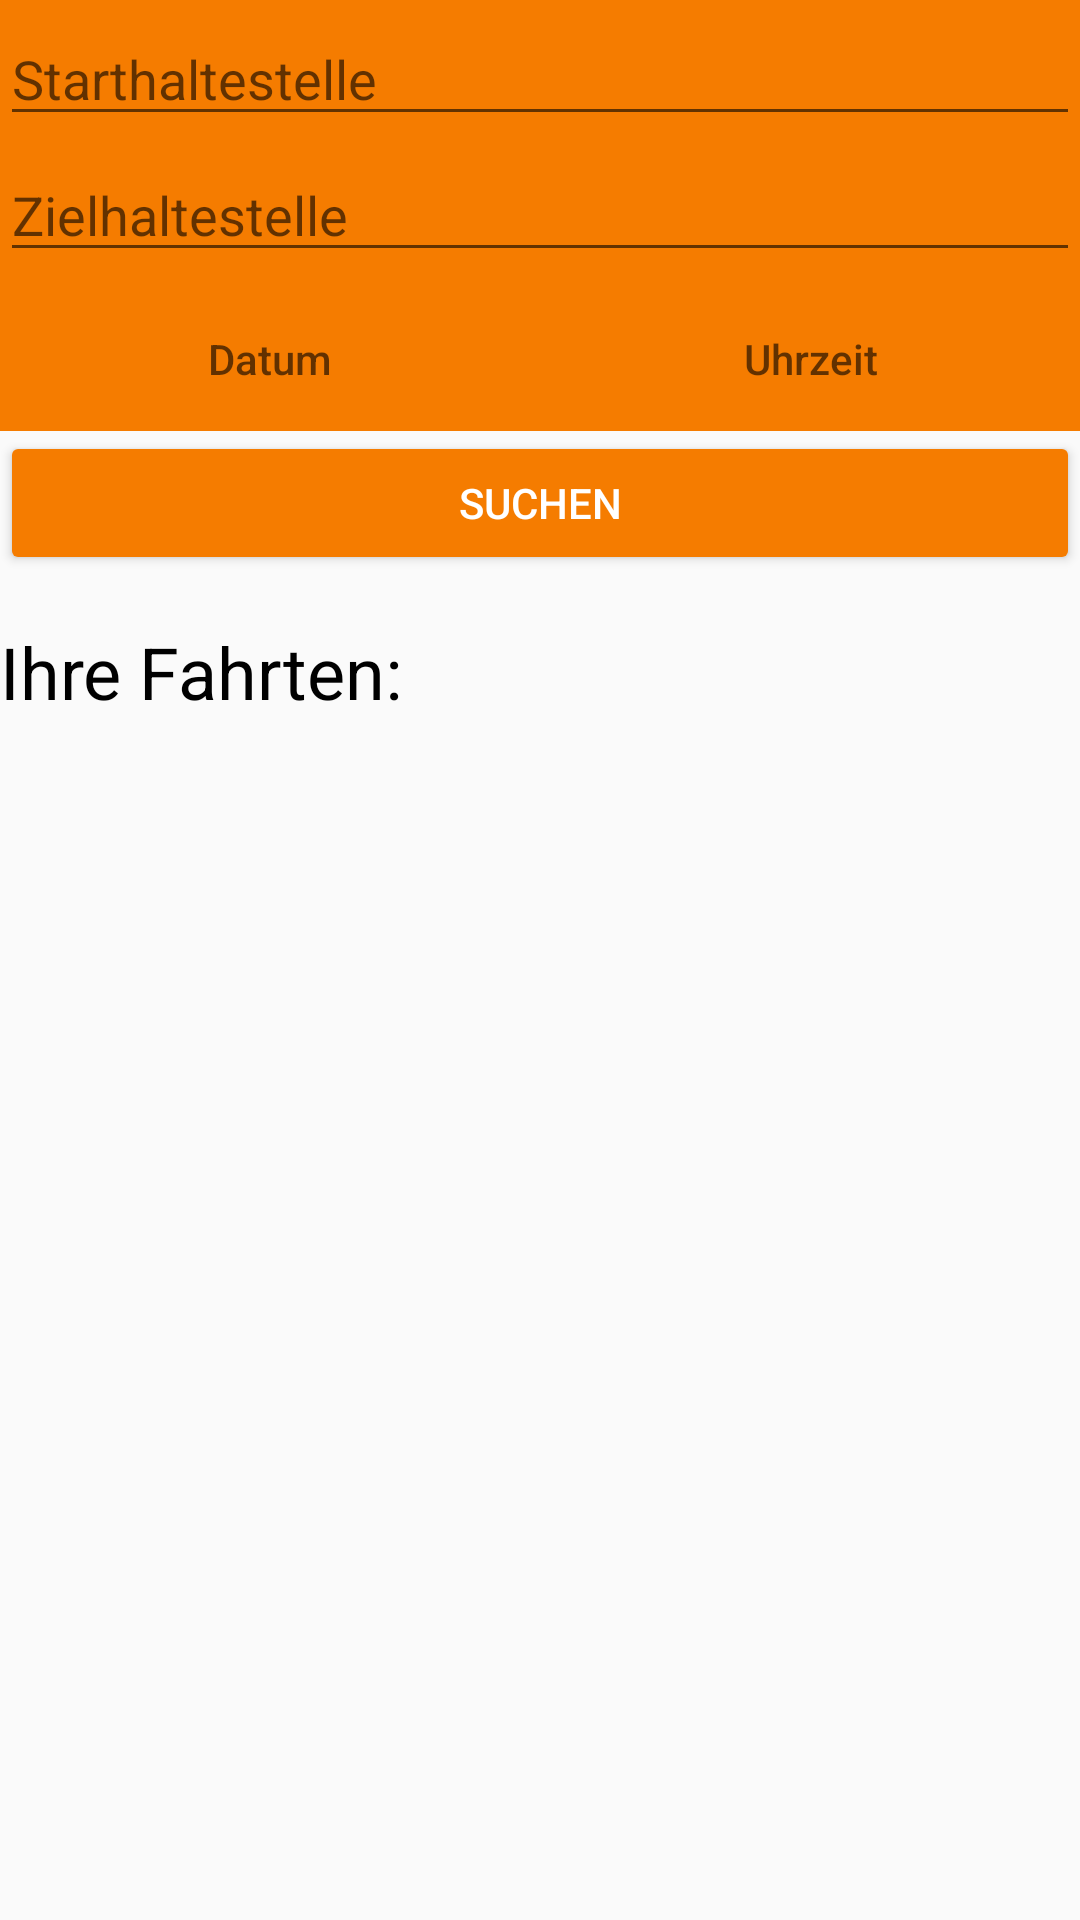

Produce the Android XML layout that renders to this screen, including the resource entries it uses.
<!-- AndroidManifest.xml: application theme AppTheme -->
<!-- res/layout/connections_fragment.xml -->
<?xml version="1.0" encoding="utf-8"?>
<LinearLayout xmlns:android="http://schemas.android.com/apk/res/android"
    android:orientation="vertical" android:layout_width="match_parent"
    android:layout_height="match_parent">

    <LinearLayout
        android:focusable="true"
        android:focusableInTouchMode="true"
        android:layout_width="0px"
        android:layout_height="0px"/>

        <LinearLayout
            android:layout_width="match_parent"
            android:layout_height="wrap_content"
            android:background="@color/colorPrimary"
            android:orientation="vertical">

            <AutoCompleteTextView
                android:id="@+id/startPoint"
                android:layout_width="match_parent"
                android:layout_height="wrap_content"
                android:layout_marginTop="4dp"
                android:textColor="@color/standardTextOverBackground"
                android:hint="@string/connections_startingPoint"
                android:nextFocusUp="@id/startPoint"
                android:nextFocusLeft="@id/startPoint"/>

            <AutoCompleteTextView
                android:id="@+id/destinationPoint"
                android:layout_width="match_parent"
                android:layout_height="wrap_content"
                android:layout_marginTop="4dp"
                android:textColor="@color/standardTextOverBackground"
                android:hint="@string/connections_destinationPoint" />
        </LinearLayout>

        <LinearLayout
            android:layout_width="match_parent"
            android:layout_height="wrap_content"
            android:background="@color/colorPrimary"
            android:paddingTop="5dp"
            android:orientation="horizontal">

            <Button
                android:id="@+id/date"
                android:textColor="@color/standardTextOverBackground"
                android:background="@color/colorPrimary"
                android:layout_width="match_parent"
                android:layout_height="wrap_content"
                android:layout_weight="1"
                android:ems="10"
                android:hint="@string/connections_date"/>

            <Button
                android:id="@+id/time"
                android:textColor="@color/standardTextOverBackground"
                android:background="@color/colorPrimary"
                android:layout_width="match_parent"
                android:layout_height="wrap_content"
                android:layout_weight="1"
                android:ems="10"
                android:hint="@string/connections_time" />
        </LinearLayout>

        <Button
            android:id="@+id/search_button"
            android:layout_width="match_parent"
            android:layout_height="wrap_content"
            android:backgroundTint="@color/colorPrimary"
            android:textColor="#ffffff"
            android:text="@string/connections_search"/>

        <TextView
            android:id="@+id/resultListText"
            android:layout_width="wrap_content"
            android:layout_marginTop="16dp"
            android:text="@string/connections_resultHeader"
            android:textSize="@dimen/header2"
            android:textColor="@color/standardText"
            android:layout_height="wrap_content" />

        <ListView
            android:id="@+id/resultlistview"
            android:layout_width="match_parent"
            android:layout_height="wrap_content"></ListView>

</LinearLayout>
<!-- resources referenced by this layout -->
<resources>
  <color name="colorPrimary">#f57c00</color>
  <color name="standardText">#000000</color>
  <color name="standardTextOverBackground">#ffffff</color>
  <dimen name="header2">24sp</dimen>
  <string name="connections_date">Datum</string>
  <string name="connections_destinationPoint">Zielhaltestelle</string>
  <string name="connections_resultHeader">Ihre Fahrten:</string>
  <string name="connections_search">Suchen</string>
  <string name="connections_startingPoint">Starthaltestelle</string>
  <string name="connections_time">Uhrzeit</string>
  <style name="AppTheme" parent="Theme.AppCompat.Light.DarkActionBar">
          
          <item name="actionBarStyle">@style/ActionBarTheme</item>
          <item name="colorPrimary">@color/colorPrimary</item>
          <item name="colorPrimaryDark">@color/colorPrimaryDark</item>
          <item name="colorAccent">@color/colorAccent</item>
      </style>
  <style name="ActionBarTheme" parent="@style/Widget.AppCompat.Light.ActionBar.Solid">
          <item name="android:background" tools:ignore="NewApi">@color/colorPrimaryDark</item>
          <item name="background">@color/colorPrimaryDark</item>
          <item name="android:textColor">@color/standardText</item>
      </style>
  <color name="colorPrimaryDark">#e65100</color>
  <color name="colorAccent">#00E1FF</color>
</resources>
